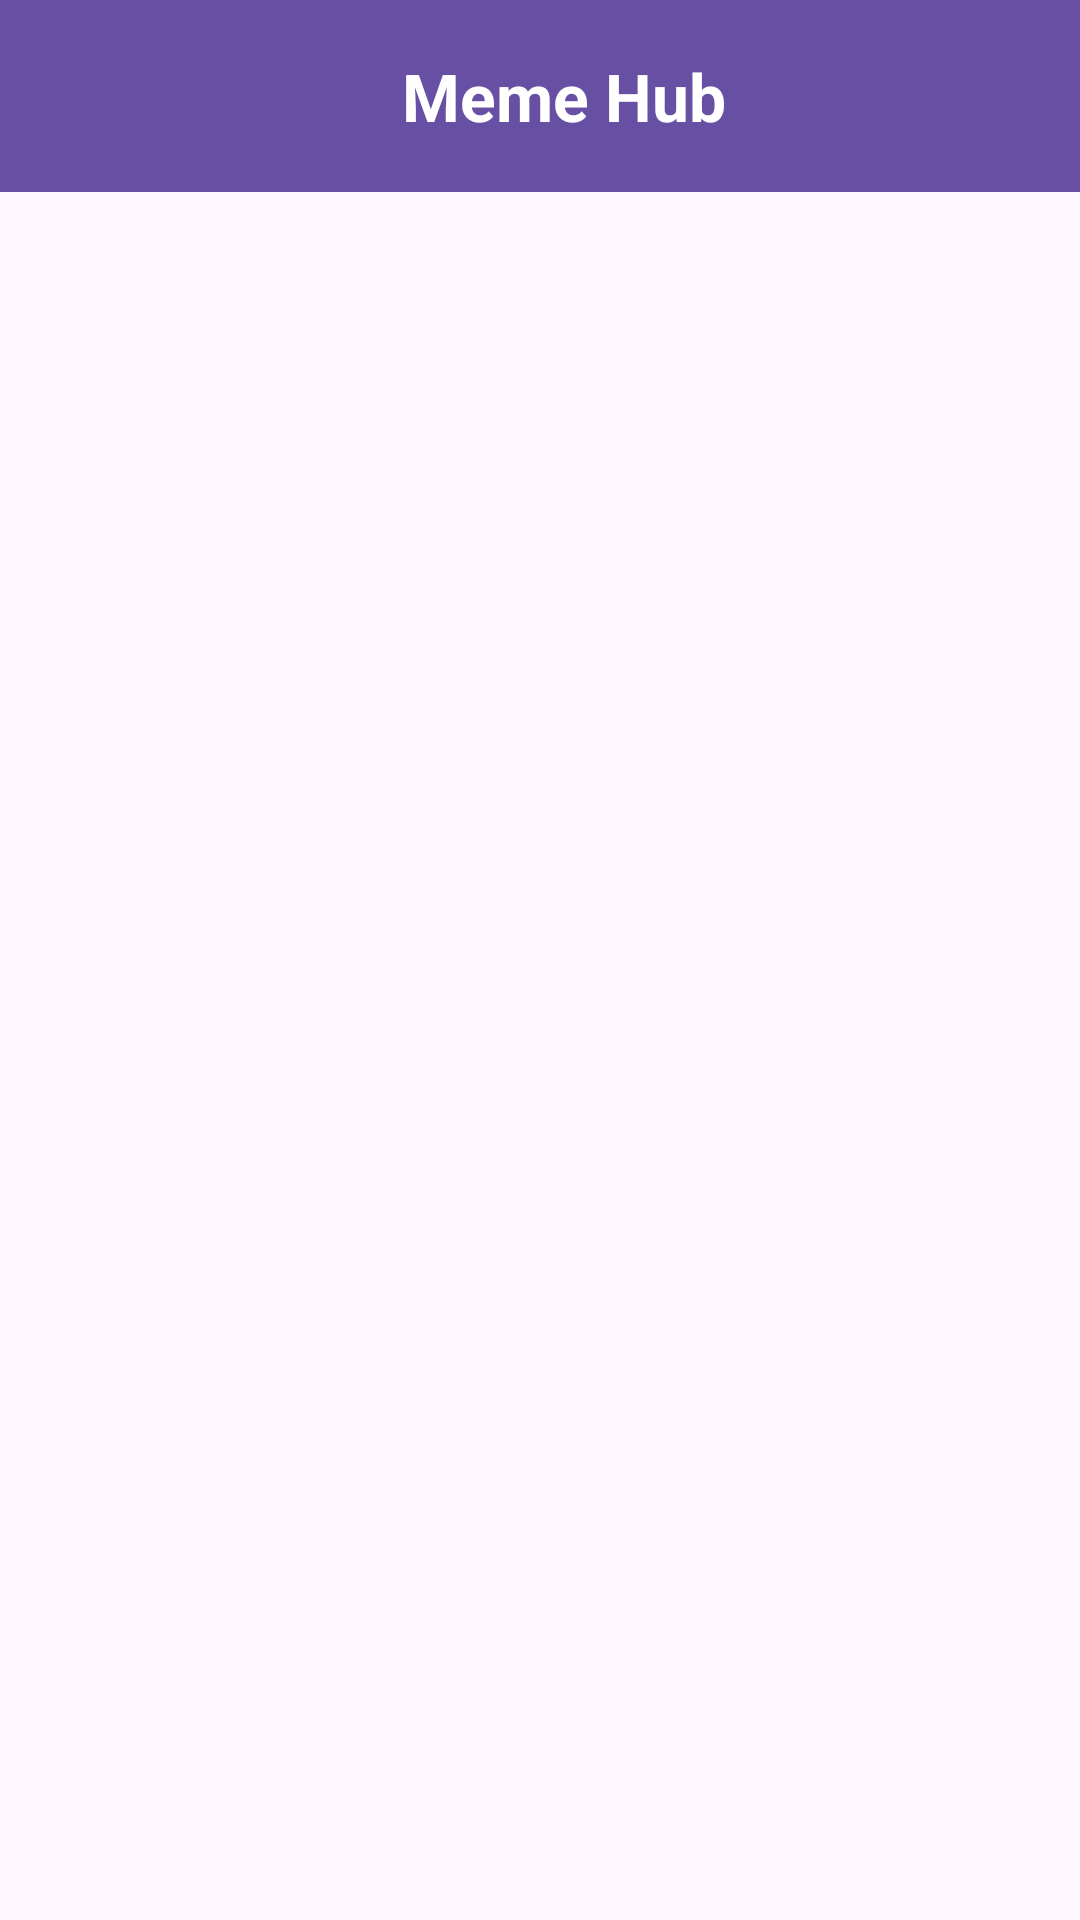

Reconstruct the res/layout file that produces this screen, plus the resources it refers to.
<!-- AndroidManifest.xml: application theme Theme.MemeSocialMedia -->
<!-- res/layout/activity_app_tool_bar.xml -->
<?xml version="1.0" encoding="utf-8"?>
<androidx.constraintlayout.widget.ConstraintLayout xmlns:android="http://schemas.android.com/apk/res/android"
    xmlns:app="http://schemas.android.com/apk/res-auto"
    xmlns:tools="http://schemas.android.com/tools"
    android:layout_width="match_parent"
    android:layout_height="match_parent"
    tools:context=".AppToolBar">

    <com.google.android.material.appbar.AppBarLayout
        android:layout_width="match_parent"
        android:layout_height="wrap_content"
        app:layout_constraintEnd_toEndOf="parent"
        app:layout_constraintStart_toStartOf="parent"
        app:layout_constraintTop_toTopOf="parent">

        <androidx.appcompat.widget.Toolbar
            android:id="@+id/toolbar"
            android:layout_width="match_parent"
            android:layout_height="wrap_content"
            android:background="?attr/colorPrimary"
            android:minHeight="?attr/actionBarSize"
            android:theme="?attr/actionBarTheme"
            tools:layout_editor_absoluteX="0dp"
            tools:layout_editor_absoluteY="0dp" >
            <TextView
                android:id="@+id/toolbar_title"
                android:layout_width="match_parent"
                android:layout_height="match_parent"
                android:gravity="center"
                android:text="Meme Hub"
                android:textColor="@color/white"
                android:textSize="22sp"
                android:textStyle="bold" />
        </androidx.appcompat.widget.Toolbar>

    </com.google.android.material.appbar.AppBarLayout>

</androidx.constraintlayout.widget.ConstraintLayout>
<!-- resources referenced by this layout -->
<resources>
  <color name="white">#FFFFFFFF</color>
  <style name="Theme.MemeSocialMedia" parent="Base.Theme.MemeSocialMedia" />
  <style name="Base.Theme.MemeSocialMedia" parent="Theme.Material3.DayNight.NoActionBar">
          
          
      </style>
</resources>
